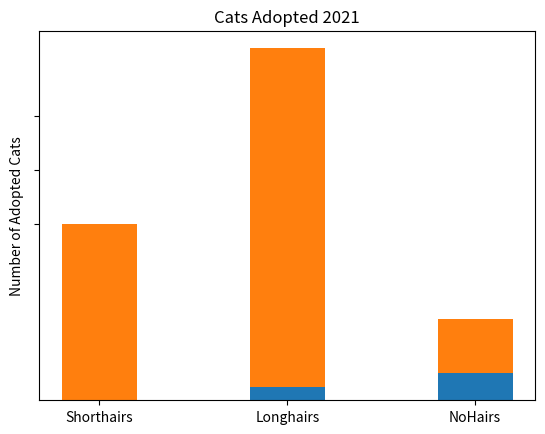

The script that saved this image: (Note: this script raises an exception after producing the figure.)
#!/usr/bin/env python3

import numpy as np
import matplotlib
matplotlib.use('Agg')

import matplotlib.pyplot as plt

def main():
    N = 3 
    Cats = ('shorthair', 'longhair', 'nohair') # Different types of cats
    Adopted = (13, 25, 4) # Number of adopted cats per type
    ind = np.arange(N) 
    width = 0.40

    pl = plt.bar(ind, Cats, width)
    p2 = plt.bar(ind, Adopted, width, bottom=Cats)

    # Describes the layout of the graph
    plt.ylabel("Number of Adopted Cats")
    plt.title("Cats Adopted 2021")
    plt.xticks(ind, ("Shorthairs", "Longhairs", "NoHairs"))
    plt.yticks(np.arange(13, 25, 4))
    plt.legend((p1[0], p2[0]), ("Cats", "Adopted"))

    plt.savefig("/home/<user>/mycode/graphing/AdoptedCats2021.png")
    plt.savefig("/home/<user>/static/AdoptedCats2021.png")

if __name__ == "__main__":
    main()

